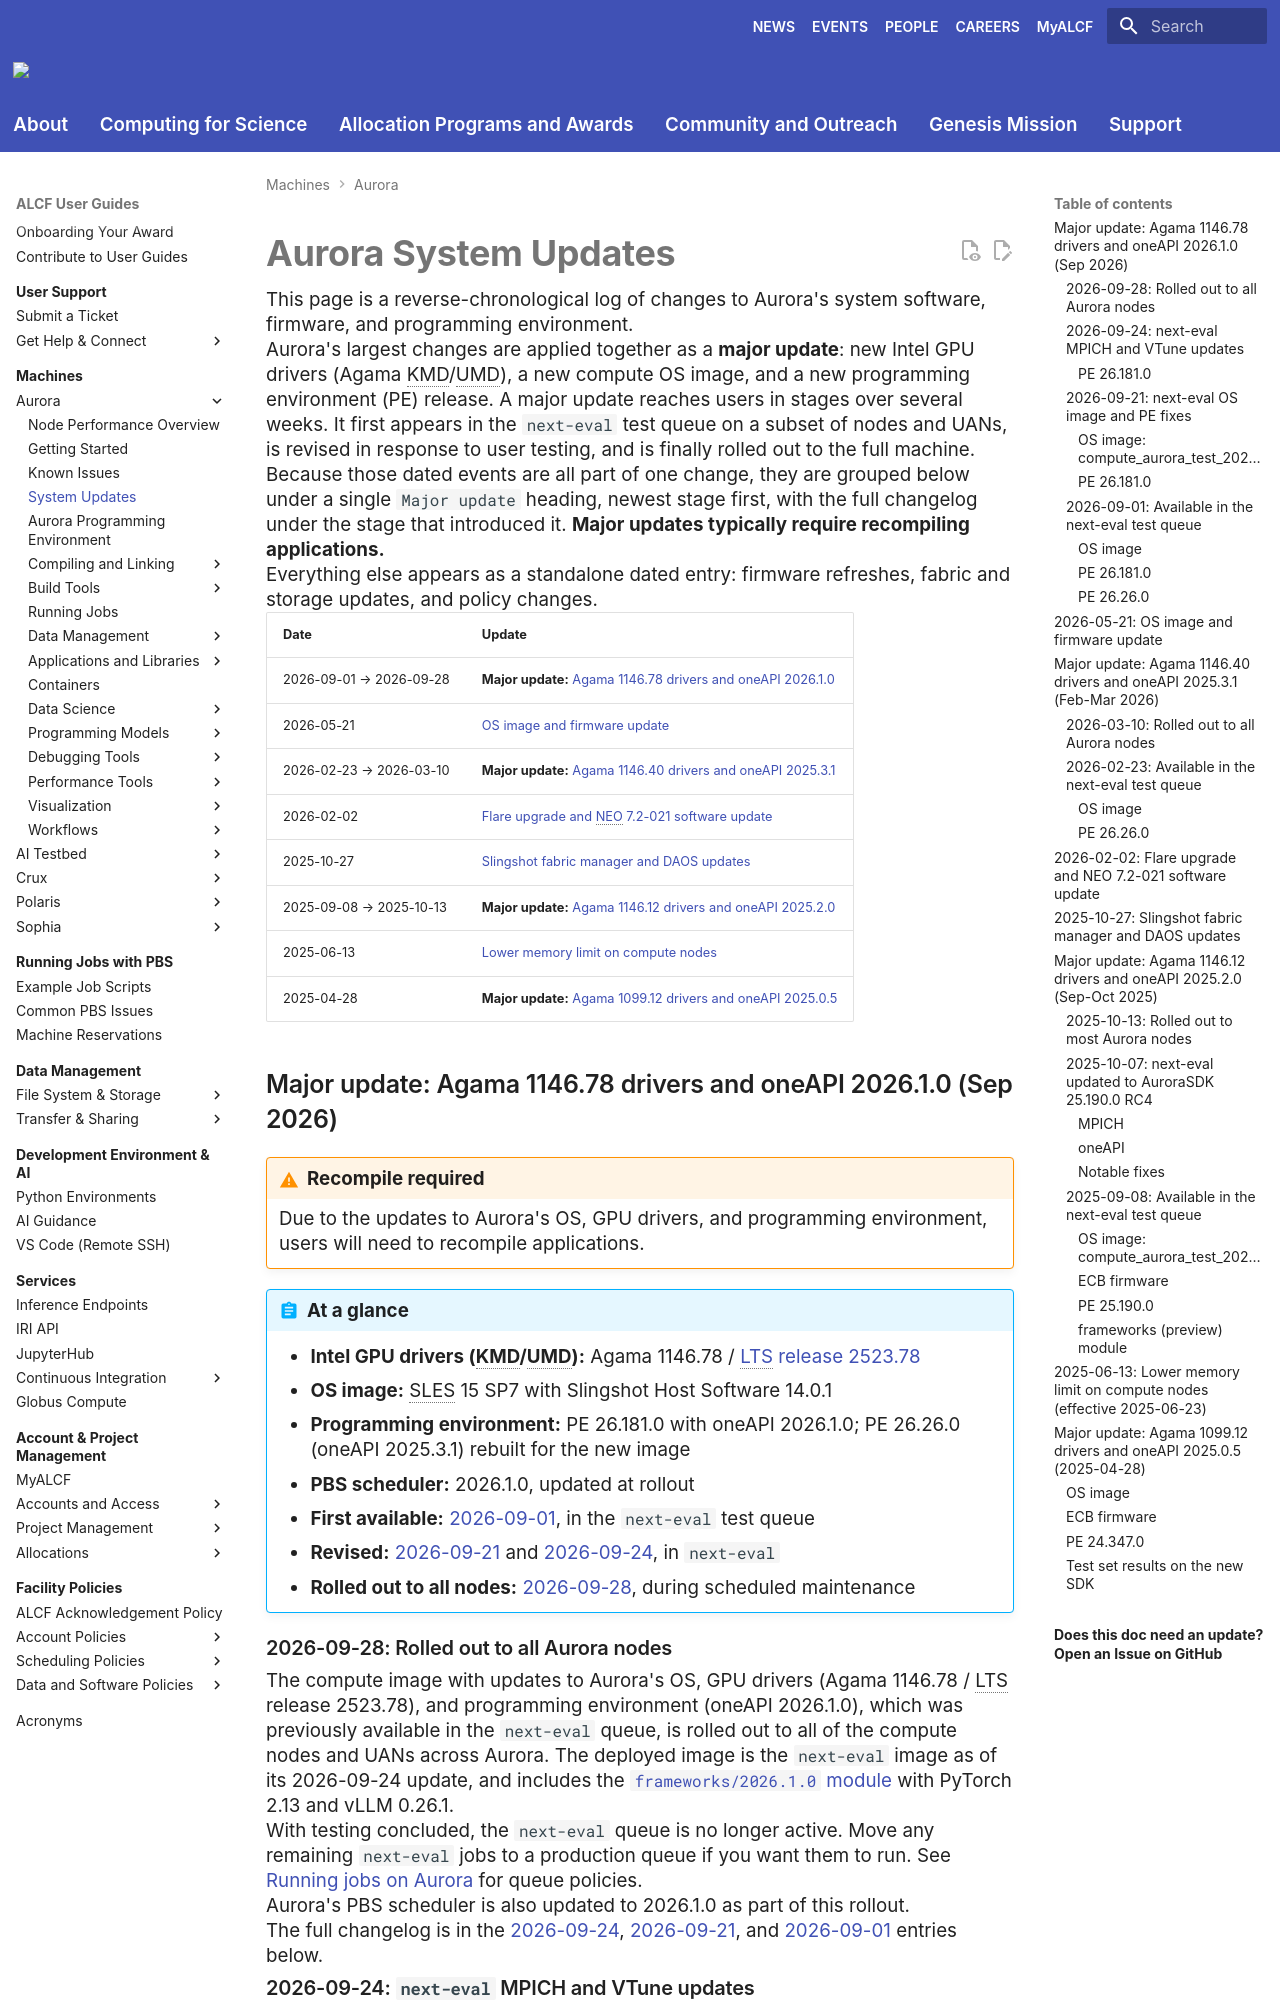

repository: argonne-lcf/user-guides · page: aurora/system-updates/index.html · generator: mkdocs

# Aurora System Updates

This page is a reverse-chronological log of changes to Aurora's system software, firmware, and programming environment.

Aurora's largest changes are applied together as a **major update**: new Intel GPU drivers (Agama KMD/UMD), a new compute OS image, and a new programming environment (PE) release. A major update reaches users in stages over several weeks. It first appears in the `next-eval` test queue on a subset of nodes and UANs, is revised in response to user testing, and is finally rolled out to the full machine. Because those dated events are all part of one change, they are grouped below under a single `Major update` heading, newest stage first, with the full changelog under the stage that introduced it. **Major updates typically require recompiling applications.**

Everything else appears as a standalone dated entry: firmware refreshes, fabric and storage updates, and policy changes.

| Date | Update |
| --- | --- |
| 2026-09-01 → 2026-09-28 | **Major update:** [Agama 1146.78 drivers and oneAPI 2026.1.0](#major-update-2026-09) |
| 2026-05-21 | [OS image and firmware update](#2026-05-21-os-image-and-firmware-update) |
| 2026-02-23 → 2026-03-10 | **Major update:** [Agama 1146.40 drivers and oneAPI 2025.3.1](#major-update-2026-02) |
| 2026-02-02 | [Flare upgrade and NEO 7.2-021 software update](#2026-02-02-flare-upgrade-and-neo-72-021-software-update) |
| 2025-10-27 | [Slingshot fabric manager and DAOS updates](#2025-10-27-slingshot-fabric-manager-and-daos-updates) |
| 2025-09-08 → 2025-10-13 | **Major update:** [Agama 1146.12 drivers and oneAPI 2025.2.0](#major-update-2025-09) |
| 2025-06-13 | [Lower memory limit on compute nodes](#2025-06-13-lower-memory-limit-on-compute-nodes-effective-2025-06-23) |
| 2025-04-28 | **Major update:** [Agama 1099.12 drivers and oneAPI 2025.0.5](#major-update-2025-04) |

## Major update: Agama 1146.78 drivers and oneAPI 2026.1.0 (Sep 2026) { #major-update-2026-09 }

!!! warning "Recompile required"

    Due to the updates to Aurora's OS, GPU drivers, and programming environment, users will need to recompile applications.

!!! abstract "At a glance"

    - **Intel GPU drivers (KMD/UMD):** Agama 1146.78 / [LTS release 2523.78](https://dgpu-docs.intel.com/overview/release-notes/lts-drivers-and-packages/2523.78.html)
    - **OS image:** SLES 15 SP7 with Slingshot Host Software 14.0.1
    - **Programming environment:** PE 26.181.0 with oneAPI 2026.1.0; PE 26.26.0 (oneAPI 2025.3.1) rebuilt for the new image
    - **PBS scheduler:** 2026.1.0, updated at rollout
    - **First available:** [2026-09-01](#2026-09-01-available-in-the-next-eval-test-queue), in the `next-eval` test queue
    - **Revised:** [2026-09-21](#2026-09-21-next-eval-os-image-and-pe-fixes) and [2026-09-24](#2026-09-24-next-eval-mpich-and-vtune-updates), in `next-eval`
    - **Rolled out to all nodes:** [2026-09-28](#2026-09-28-rolled-out-to-all-aurora-nodes), during scheduled maintenance
